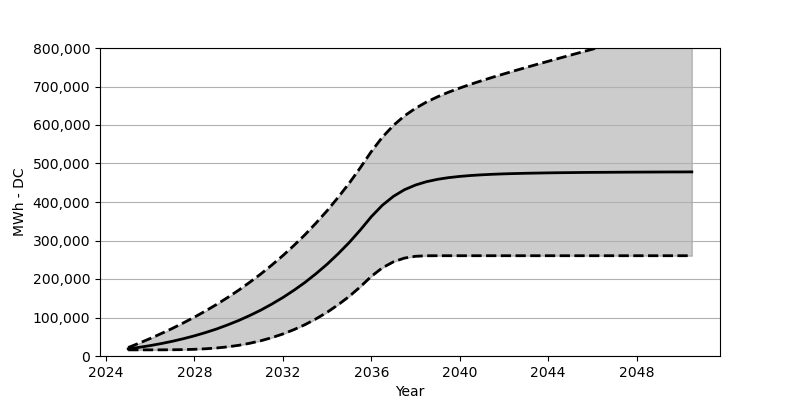

The file beside this chart, header and first rows:
Date, Low, Base, High
2025-01, 15958, 18566, 21968
2025-07, 15958, 22473, 33421
2026-01, 15968, 27071, 45524
2026-07, 16030, 32266, 58317
2027-01, 16195, 38215, 71708
2027-07, 16597, 44864, 85985
2028-01, 17401, 52410, 101036
2028-07, 18752, 60842, 116963
2029-01, 20824, 70203, 133952
2029-07, 23793, 80707, 151879
2030-01, 27782, 92274, 171053
2030-07, 33019, 105057, 191403
2031-01, 39627, 119190, 213072
2031-07, 47647, 134756, 236153
2032-01, 57224, 151889, 260832
2032-07, 68491, 170662, 287151
2033-01, 81522, 191238, 315252
2033-07, 96511, 213804, 345354
2034-01, 113634, 238462, 377559
2034-07, 133096, 265420, 412041
2035-01, 154951, 294841, 448988
2035-07, 179476, 326901, 488625
2036-01, 206907, 361838, 531149
2036-07, 229020, 391527, 568322
2037-01, 244710, 414753, 599073
2037-07, 254359, 431896, 623742
2038-01, 259018, 444112, 643576
2038-07, 260379, 452792, 659720
2039-01, 260472, 458926, 673400
2039-07, 260472, 463297, 685306
2040-01, 260472, 466461, 696027
2040-07, 260472, 468843, 705924
2041-01, 260472, 470626, 715294
2041-07, 260472, 472038, 724181
2042-01, 260472, 473131, 732799
2042-07, 260472, 473935, 741200
2043-01, 260472, 474616, 749468
2043-07, 260472, 475172, 757581
2044-01, 260472, 475667, 765508
2044-07, 260472, 476079, 773436
2045-01, 260472, 476368, 781363
2045-07, 260472, 476698, 789157
2046-01, 260472, 476935, 796930
2046-07, 260472, 477110, 804692
2047-01, 260472, 477306, 812393
2047-07, 260472, 477492, 820135
2048-01, 260472, 477615, 827773
2048-07, 260472, 477760, 835464
2049-01, 260472, 477884, 843154
2049-07, 260472, 478018, 850793
2050-01, 260472, 478090, 858421
2050-07, 260472, 478203, 866070
